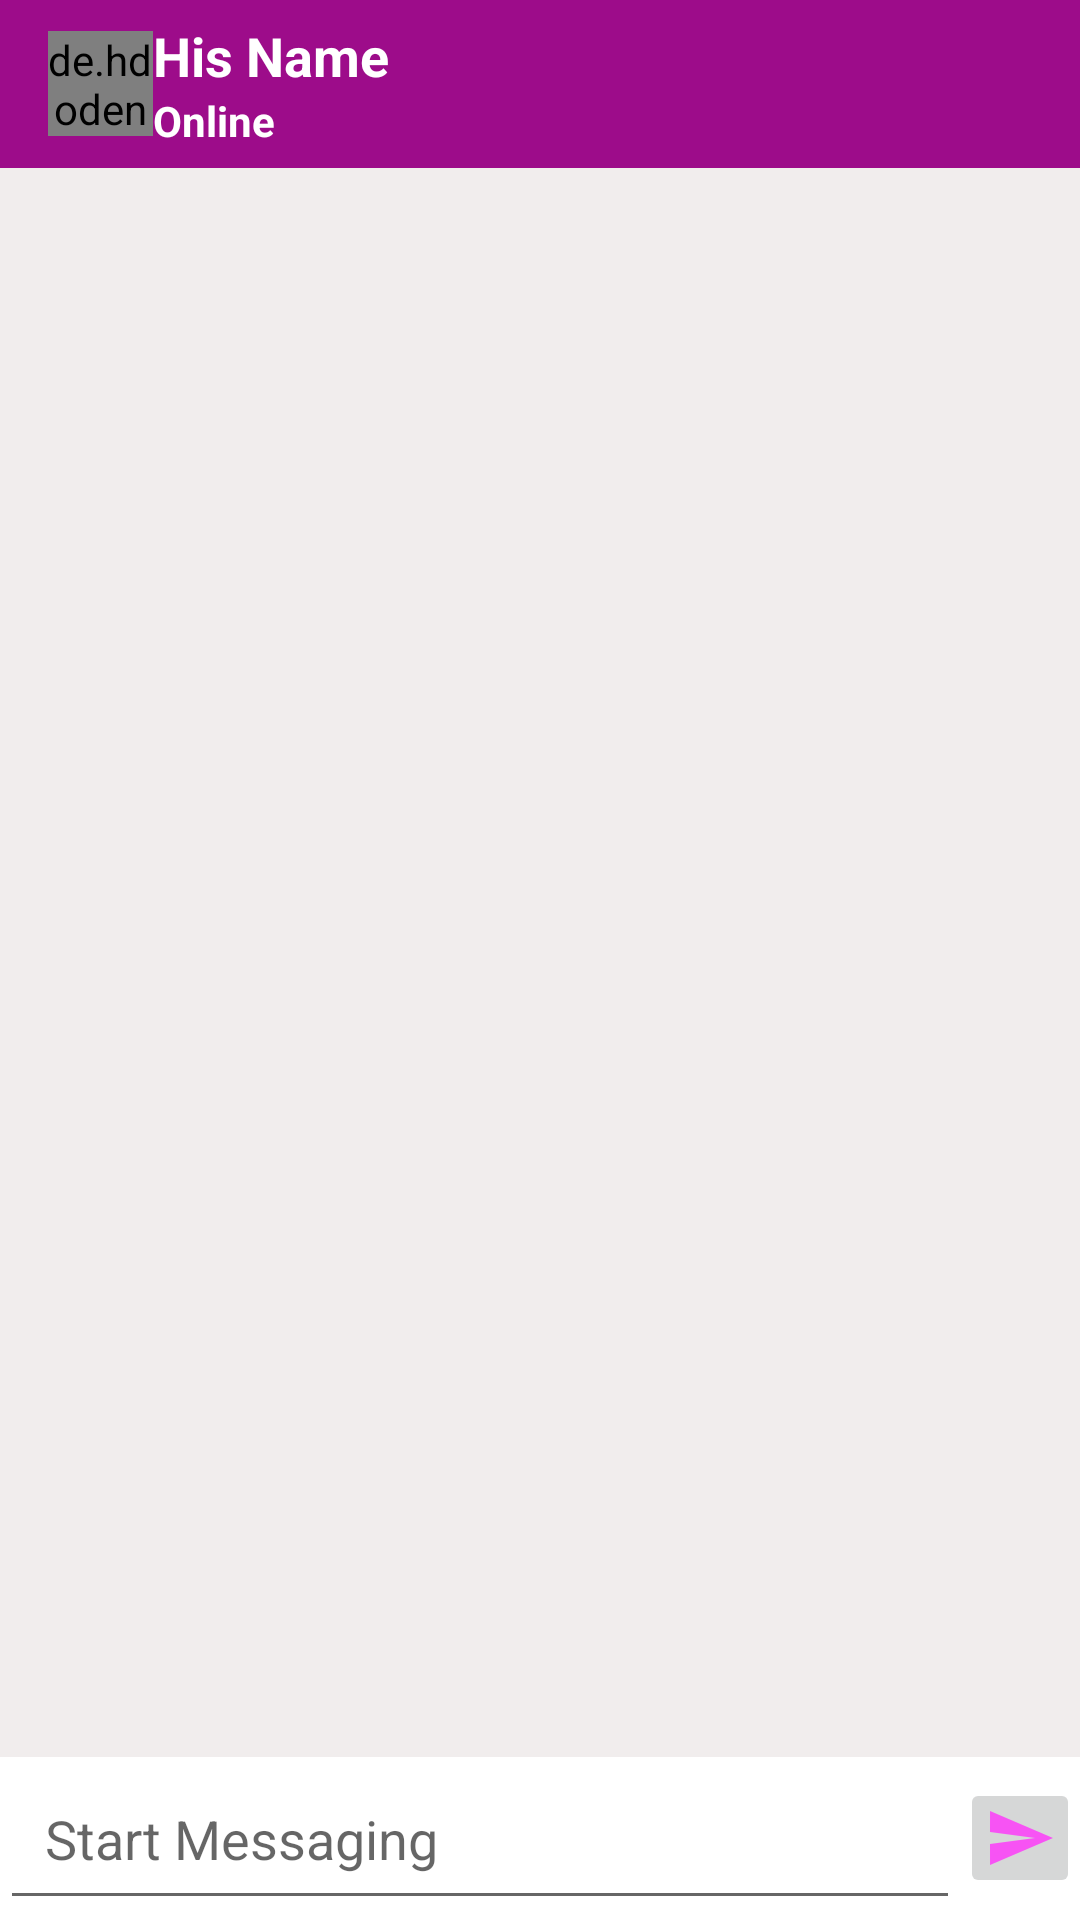

Android layout source for this screen:
<!-- AndroidManifest.xml: activity theme AppThemeNoActionBar -->
<!-- res/layout/activity_chat.xml -->
<?xml version="1.0" encoding="utf-8"?>
<RelativeLayout xmlns:android="http://schemas.android.com/apk/res/android"
    xmlns:app="http://schemas.android.com/apk/res-auto"
    xmlns:tools="http://schemas.android.com/tools"
    android:layout_width="match_parent"
    android:layout_height="match_parent"
    android:background="@color/profile_background_color"
    tools:context=".ChatActivity">

    <androidx.appcompat.widget.Toolbar
        android:id="@+id/chat_user_toolbar"
        android:layout_width="match_parent"
        android:layout_height="?android:attr/actionBarSize"
        android:background="@color/colorPrimaryDark"
        android:theme="@style/ThemeOverlay.AppCompat.Dark.ActionBar">

        

        <de.hdodenhof.circleimageview.CircleImageView
            android:id="@+id/profile_image"
            android:layout_width="35dp"
            android:layout_height="35dp"
            android:scaleType="centerCrop"
            android:src="@drawable/ic_default_user_image"
            android:background="@color/colorPrimaryDark"/>

        <LinearLayout
            android:layout_width="match_parent"
            android:layout_height="wrap_content"
            android:orientation="vertical"
            android:gravity="center">

            
            <TextView
                android:id="@+id/chat_receiver_name"
                android:layout_width="match_parent"
                android:layout_height="wrap_content"
                android:text="His Name"
                android:textColor="@color/whiteTextColour"
                android:textSize="18sp"
                android:textStyle="bold"/>

            
            <TextView
                android:id="@+id/chat_receiver_status"
                android:layout_width="match_parent"
                android:layout_height="wrap_content"
                android:text="Online"
                android:textColor="@color/whiteTextColour"
                android:textStyle="bold"/>



        </LinearLayout>

    </androidx.appcompat.widget.Toolbar>

    
    <androidx.recyclerview.widget.RecyclerView
        android:id="@+id/chat_recycler_view"
        android:layout_width="match_parent"
        android:layout_height="wrap_content"
        android:layout_below="@+id/chat_user_toolbar" />

    
    <LinearLayout
        android:layout_width="match_parent"
        android:layout_height="wrap_content"
        android:layout_alignParentBottom="true"
        android:background="@color/white_background"
        android:gravity="center"
        android:orientation="horizontal">

        
        <EditText
            android:id="@+id/chat_message"
            android:layout_width="match_parent"
            android:layout_height="wrap_content"
            android:inputType="textCapSentences|textMultiLine"
            android:layout_weight="1"
            android:hint="Start Messaging"
            android:padding="15dp" />

        
        <ImageButton
            android:id="@+id/send_message_button"
            android:layout_width="40dp"
            android:layout_height="40dp"
            android:src="@drawable/ic_send"
            />


    </LinearLayout>




</RelativeLayout>
<!-- resources referenced by this layout -->
<resources>
  <color name="colorPrimaryDark">#9D0C8A</color>
  <color name="profile_background_color">#F1EDED</color>
  <color name="whiteTextColour">#fff</color>
  <color name="white_background">#FFFFFF</color>
  <!-- drawable ic_send (drawable-anydpi) -->
  <vector xmlns:android="http://schemas.android.com/apk/res/android"
      android:width="24dp"
      android:height="24dp"
      android:viewportWidth="24"
      android:viewportHeight="24"
      android:tint="#FF32FC"
      android:alpha="0.8">
      <path
          android:fillColor="#FF000000"
          android:pathData="M2.01,21L23,12 2.01,3 2,10l15,2 -15,2z"/>
  </vector>
  <style name="AppThemeNoActionBar" parent="Theme.AppCompat.Light.NoActionBar">
          
          <item name="colorPrimary">@color/colorPrimary</item>
          <item name="colorPrimaryDark">@color/colorPrimaryDark</item>
          <item name="colorAccent">@color/colorAccent</item>
      </style>
  <color name="colorPrimary">#F041DA</color>
  <color name="colorAccent">#9D0C8A</color>
</resources>
